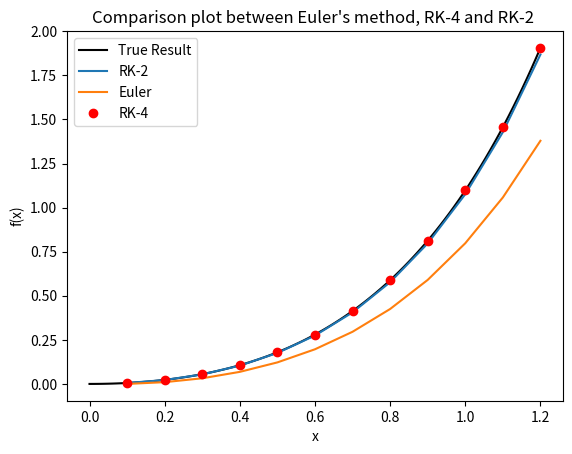

Here is the Python script that generated this plot:
import numpy as np
import matplotlib.pyplot as plt


def func(x,y):
    return x+2*y

def compare(func):
    xn,yn,xf,h= 0,0,1.2,0.1

    x_val=[]
    y_val=[]
    while xn<xf:
        s1= func(xn,yn)
        s2= func(xn+h, yn+h*s1)
        s=(s1+s2)/2
        xn += h
        yn += h * s
        x_val.append(xn)
        y_val.append(yn)
    print (" The value of integral from RK-2 is: ", "%.5f"%yn)

    xn,yn,xf,h= 0,0,1.2,0.1
    rk4_xList=[]
    rk4_yList=[]

    while xn<xf:

        s1= func(xn,yn)
        s2= func(xn+(h/2), yn+(h/2)*s1)
        s3= func(xn+(h/2), yn+(h/2)*s2)
        s4 = func(xn+h, yn+h*s3)
        s=(1/6)*(s1+2*s2+ 2*s3 +s4)
        xn += h
        yn += h * s
        rk4_xList.append(xn)
        rk4_yList.append(yn)
    print (" The value of integral from RK-4 is: ", "%.5f"%yn)


    xn,yn,xf,h= 0,0,1.2,0.1
    euler_xList=[]
    euler_yList=[]

    while xn<xf:

        fxyn= func(xn,yn)
        yn += h * fxyn
        xn += h
        euler_xList.append(xn)
        euler_yList.append(yn)

    print (" The value of integral from Euler is: ", "%.5f"%yn)

    x = np.linspace(0,1.2,100)
    y = 0.25*np.exp(2*x)- 0.5*x-0.25

    ax = plt.subplot()
    ax.plot(x, y,'k', label='True Result')
    ax.plot(x_val, y_val, label='RK-2')
    ax.plot(euler_xList, euler_yList, label='Euler')
    ax.plot(rk4_xList,rk4_yList,"ro", label="RK-4")
    plt.xlabel("x")
    plt.ylabel("f(x)")
    plt.savefig('Comparison.png')
    plt.title('Comparison plot between Euler\'s method, RK-4 and RK-2 ')
    ax.legend()
    plt.show()
    return None


print(" The function is f(x,y)= x+2y")

print(" y(0)=0 and to be evaluated at x=1.2 with step size, h = 0.1 ")

I_rk= compare(func)




